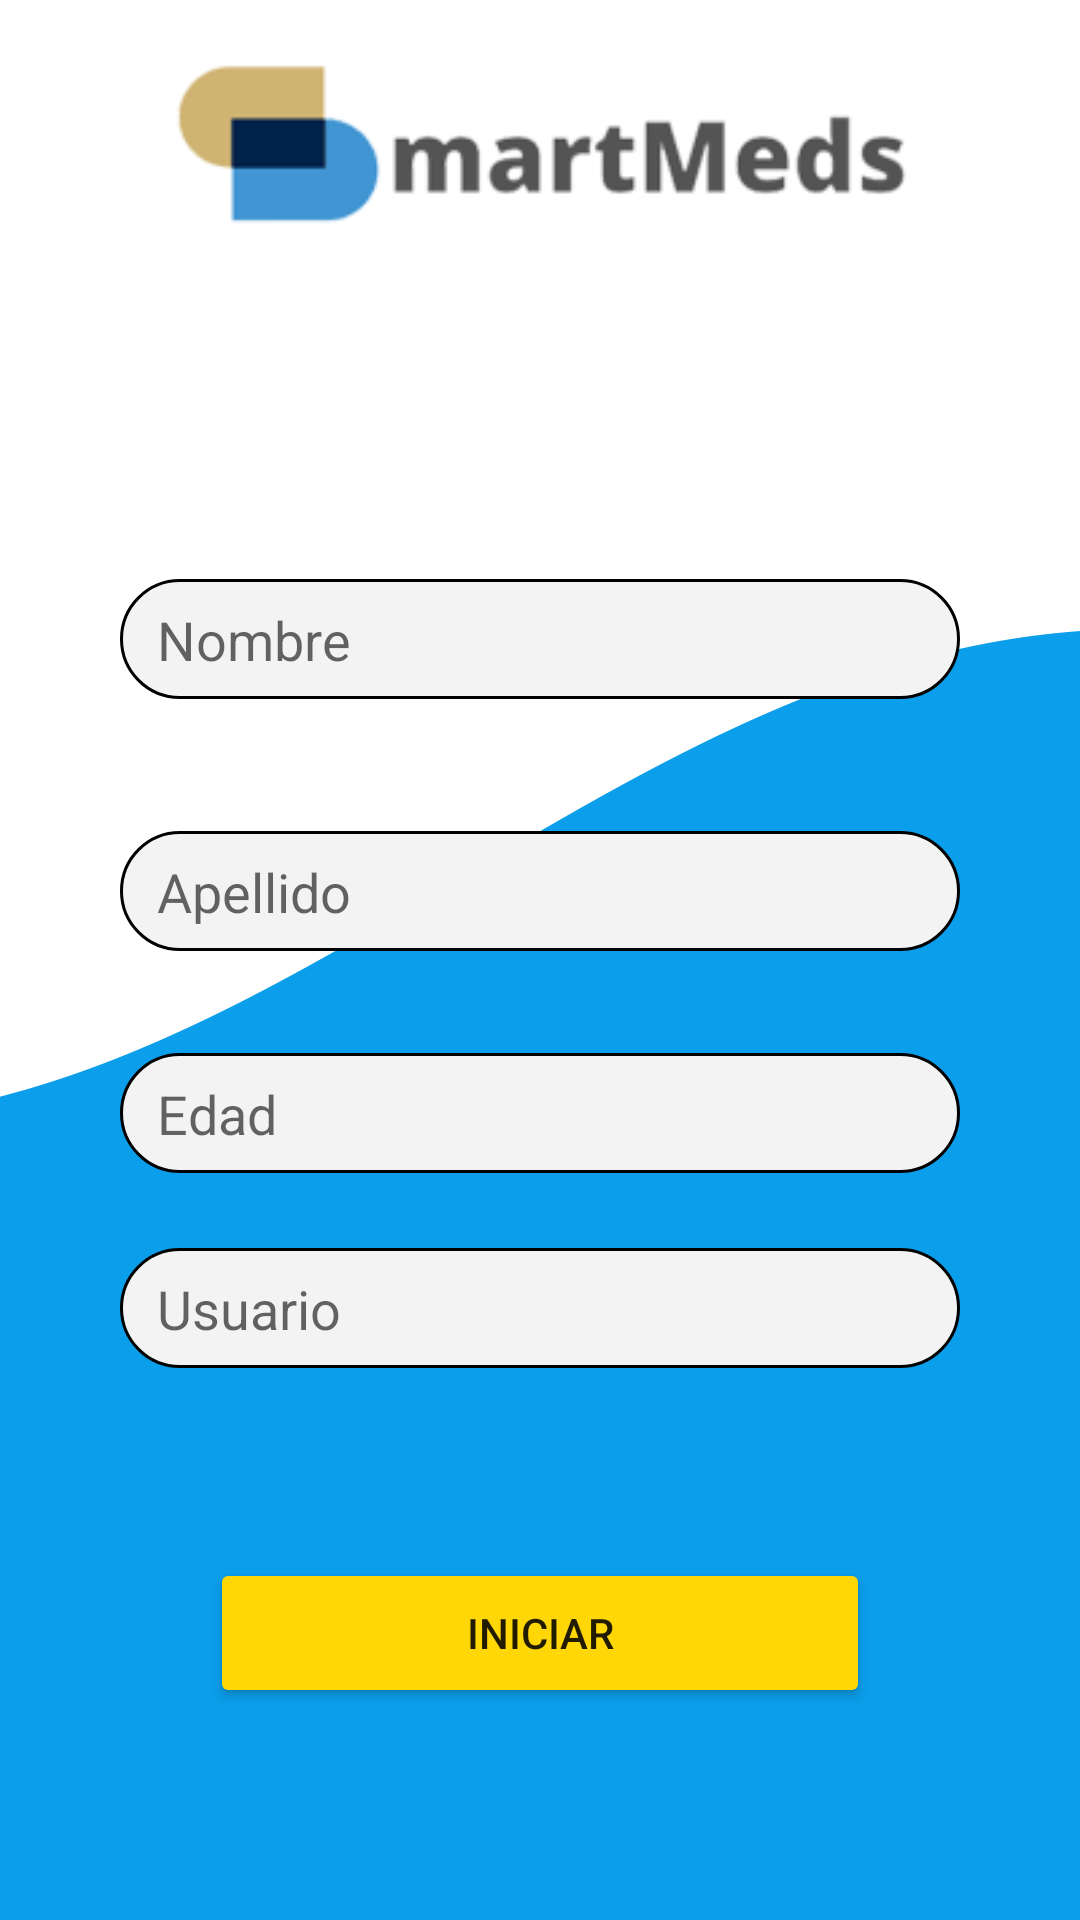

Produce the Android XML layout that renders to this screen, including the resource entries it uses.
<!-- AndroidManifest.xml: application theme Theme.Smartmeds -->
<!-- res/layout/fragment_init_user.xml -->
<?xml version="1.0" encoding="utf-8"?>
<androidx.constraintlayout.widget.ConstraintLayout xmlns:android="http://schemas.android.com/apk/res/android"
    xmlns:tools="http://schemas.android.com/tools"
    xmlns:app="http://schemas.android.com/apk/res-auto"
    android:id="@+id/frameLayout3"
    android:layout_width="match_parent"
    android:layout_height="match_parent"
    android:background="@drawable/ondulado_init"
    tools:context=".initUserFragment">

    <ImageView
        android:id="@+id/smartmedsLogo"
        android:layout_width="match_parent"
        android:layout_height="80dp"
        android:src="@drawable/smartmedslogo"
        app:layout_constraintBottom_toBottomOf="parent"
        app:layout_constraintEnd_toEndOf="parent"
        app:layout_constraintStart_toStartOf="parent"
        app:layout_constraintTop_toTopOf="parent"
        app:layout_constraintVertical_bias="0.01999998" />

    <EditText
        android:id="@+id/nombre"
        android:layout_width="match_parent"
        android:layout_height="40dp"
        android:layout_marginHorizontal="40dp"
        android:background="@drawable/custom_edit_text"
        android:drawableLeft="@drawable/baseline_person_24"
        android:ems="10"
        android:hint=" Nombre"
        android:inputType="textPersonName"

        android:padding="8dp"
        app:layout_constraintBottom_toBottomOf="parent"
        app:layout_constraintEnd_toEndOf="parent"
        app:layout_constraintStart_toStartOf="parent"
        app:layout_constraintTop_toBottomOf="@+id/smartmedsLogo"
        app:layout_constraintVertical_bias="0.19999999" />

    <EditText
        android:id="@+id/apellido"
        android:layout_width="match_parent"
        android:layout_height="40dp"
        android:layout_marginHorizontal="40dp"
        android:background="@drawable/custom_edit_text"
        android:drawableLeft="@drawable/baseline_person_24"
        android:ems="10"
        android:hint=" Apellido"
        android:inputType="textPersonName"

        android:padding="8dp"
        app:layout_constraintBottom_toBottomOf="parent"
        app:layout_constraintEnd_toEndOf="parent"
        app:layout_constraintStart_toStartOf="parent"
        app:layout_constraintTop_toBottomOf="@+id/nombre"
        app:layout_constraintVertical_bias="0.120000005" />

    <EditText
        android:id="@+id/edad"
        android:layout_width="match_parent"
        android:layout_height="40dp"
        android:layout_marginHorizontal="40dp"
        android:background="@drawable/custom_edit_text"
        android:drawableLeft="@drawable/baseline_person_24"
        android:ems="10"
        android:hint=" Edad"
        android:inputType="number"

        android:padding="8dp"
        app:layout_constraintBottom_toBottomOf="parent"
        app:layout_constraintEnd_toEndOf="parent"
        app:layout_constraintStart_toStartOf="parent"
        app:layout_constraintTop_toBottomOf="@+id/apellido"
        app:layout_constraintVertical_bias="0.120000005" />

    <EditText
        android:id="@+id/usuario"
        android:layout_width="match_parent"
        android:layout_height="40dp"
        android:layout_marginHorizontal="40dp"
        android:background="@drawable/custom_edit_text"
        android:drawableLeft="@drawable/baseline_person_24"
        android:ems="10"
        android:hint=" Usuario"
        android:inputType="text"

        android:padding="8dp"
        app:layout_constraintBottom_toBottomOf="parent"
        app:layout_constraintEnd_toEndOf="parent"
        app:layout_constraintStart_toStartOf="parent"
        app:layout_constraintTop_toBottomOf="@+id/edad"
        app:layout_constraintVertical_bias="0.120000005" />

    <Button
        android:id="@+id/iniciar"
        android:layout_width="match_parent"
        android:layout_height="50dp"
        android:layout_marginHorizontal="70dp"
        android:backgroundTint="#FFD606"
        android:text="iniciar"
        app:cornerRadius="20dp"
        app:layout_constraintBottom_toBottomOf="parent"
        app:layout_constraintEnd_toEndOf="parent"
        app:layout_constraintStart_toStartOf="parent"
        app:layout_constraintTop_toTopOf="parent"
        app:layout_constraintVertical_bias="0.88"
        tools:ignore="MissingConstraints" />


</androidx.constraintlayout.widget.ConstraintLayout>
<!-- resources referenced by this layout -->
<resources>
  <!-- drawable custom_edit_text (drawable) -->
  <?xml version="1.0" encoding="utf-8"?>
  <shape xmlns:android="http://schemas.android.com/apk/res/android"
      android:shape="rectangle">
  
      <stroke
          android:width="1dp"
          android:color="@color/black"
  
  
      />
  
      <corners
          android:radius="30dp"
  
          />
  
      <solid
          android:color="#F3F3F3"
  
          />
  
  </shape>
  <!-- drawable ondulado_init: png bitmap (drawable, 15063 bytes) -->
  <!-- drawable smartmedslogo: png bitmap (drawable, 12777 bytes) -->
  <style name="Theme.Smartmeds" parent="Theme.MaterialComponents.Light.NoActionBar">
          
          <item name="colorPrimary">@color/purple_500</item>
          <item name="colorPrimaryVariant">@color/purple_700</item>
          <item name="colorOnPrimary">@color/white</item>
          
          <item name="colorSecondary">@color/teal_200</item>
          <item name="colorSecondaryVariant">@color/teal_700</item>
          <item name="colorOnSecondary">@color/black</item>
          
          <item name="android:statusBarColor">?attr/colorPrimaryVariant</item>
          
      </style>
  <color name="black">#FF000000</color>
  <color name="purple_500">#FF6200EE</color>
  <color name="purple_700">#FF3700B3</color>
  <color name="white">#FFFFFFFF</color>
  <color name="teal_200">#FF03DAC5</color>
  <color name="teal_700">#FF018786</color>
</resources>
